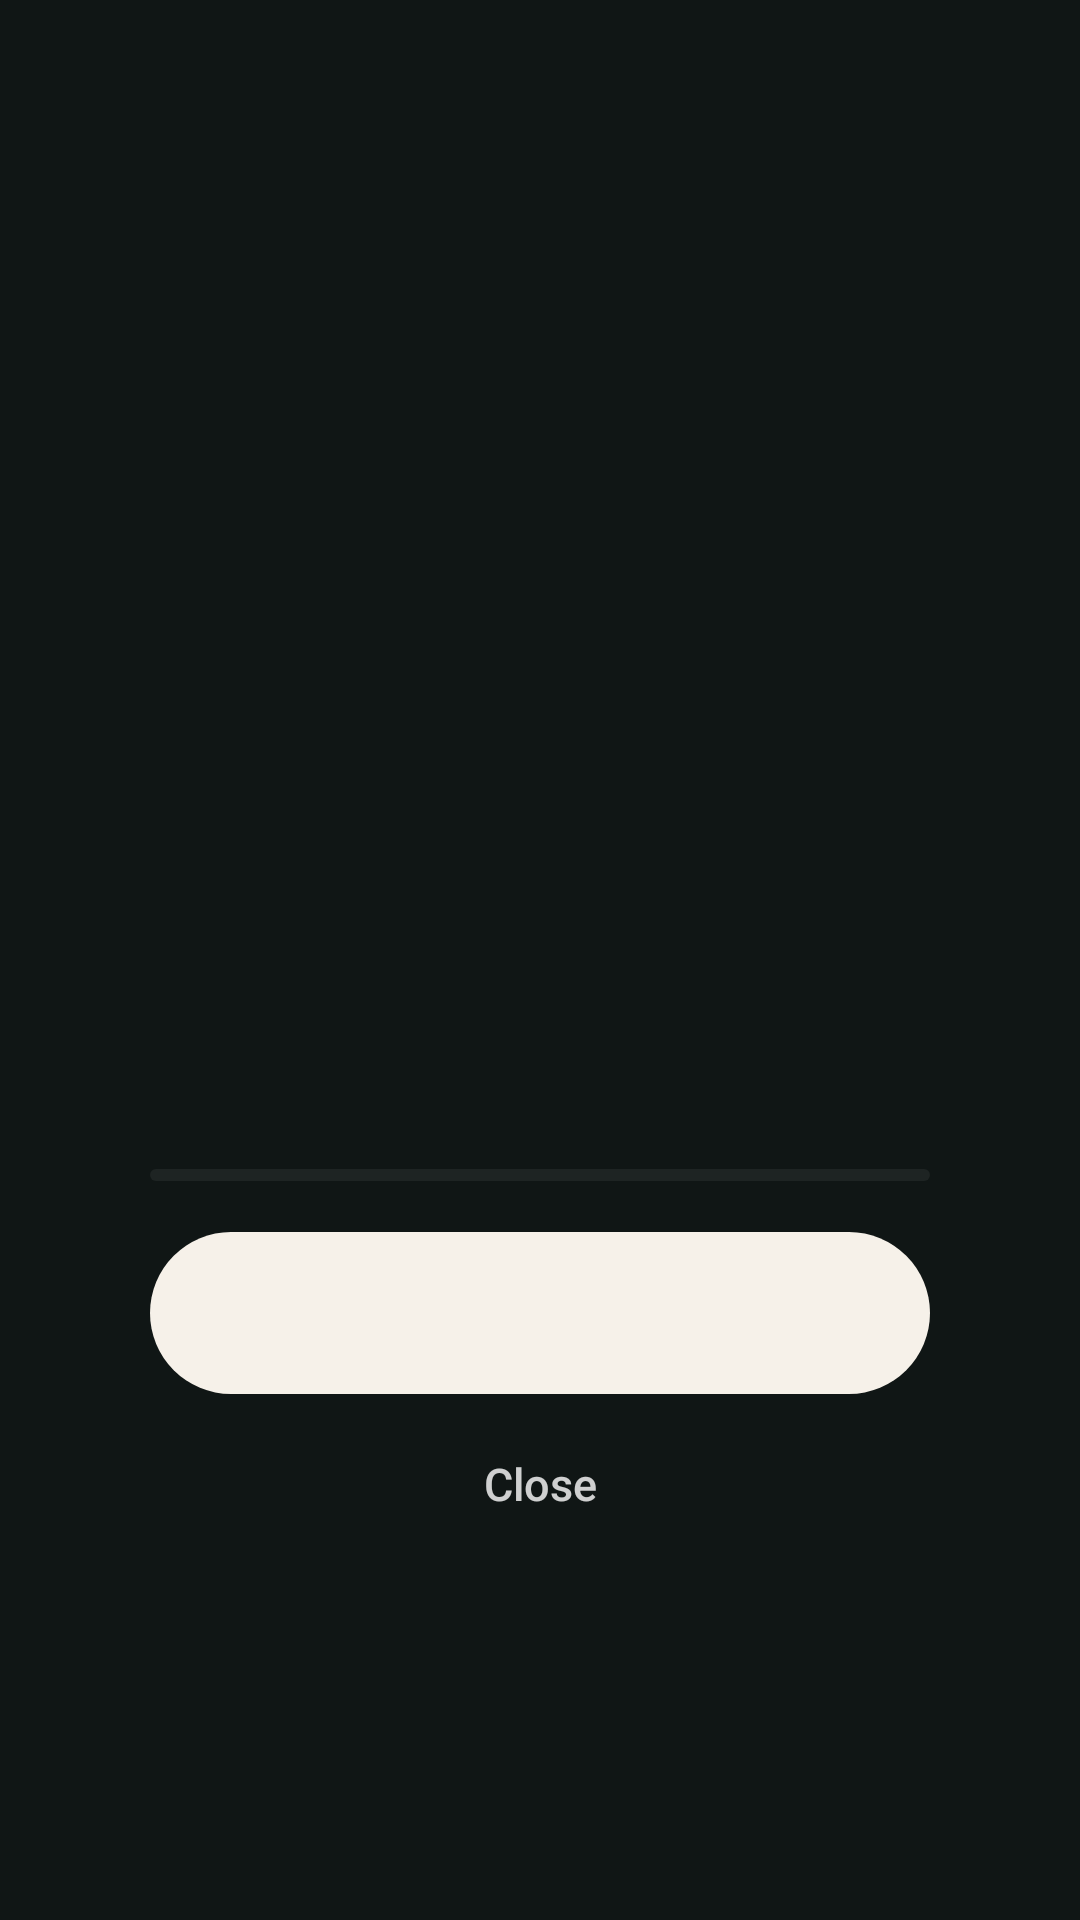

Write the Android layout XML for this screen, with the resource values it uses.
<!-- AndroidManifest.xml: activity theme Theme.Hourlock.Block -->
<!-- res/layout/activity_block.xml -->
<?xml version="1.0" encoding="utf-8"?>
<ScrollView xmlns:android="http://schemas.android.com/apk/res/android"
    android:id="@+id/root"
    android:layout_width="match_parent"
    android:layout_height="match_parent"
    android:background="@color/block_bg"
    android:fillViewport="true">

    <LinearLayout
        android:layout_width="match_parent"
        android:layout_height="wrap_content"
        android:gravity="center"
        android:orientation="vertical"
        android:padding="28dp">

        <ImageView
            android:id="@+id/icon"
            android:layout_width="92dp"
            android:layout_height="92dp"
            android:importantForAccessibility="no" />

        <TextView
            android:id="@+id/title"
            android:layout_width="match_parent"
            android:layout_height="wrap_content"
            android:layout_marginTop="22dp"
            android:fontFamily="sans-serif-medium"
            android:gravity="center"
            android:textColor="#FFFFFF"
            android:textSize="26sp" />

        <TextView
            android:id="@+id/reason"
            android:layout_width="match_parent"
            android:layout_height="wrap_content"
            android:layout_marginTop="8dp"
            android:gravity="center"
            android:textColor="#CCFFFFFF"
            android:textSize="16sp" />

        <TextView
            android:id="@+id/stats"
            android:layout_width="wrap_content"
            android:layout_height="wrap_content"
            android:layout_marginTop="20dp"
            android:background="@drawable/pill_on_dark"
            android:paddingStart="14dp"
            android:paddingTop="7dp"
            android:paddingEnd="14dp"
            android:paddingBottom="7dp"
            android:textColor="#D9FFFFFF"
            android:textSize="14sp" />

        <TextView
            android:id="@+id/red_note"
            android:layout_width="match_parent"
            android:layout_height="wrap_content"
            android:layout_marginTop="16dp"
            android:fontFamily="sans-serif-medium"
            android:gravity="center"
            android:textColor="#FFB3B3"
            android:textSize="15sp"
            android:visibility="gone" />

        <TextView
            android:id="@+id/hint"
            android:layout_width="match_parent"
            android:layout_height="wrap_content"
            android:layout_marginTop="28dp"
            android:gravity="center"
            android:lineSpacingMultiplier="1.15"
            android:textColor="#99FFFFFF"
            android:textSize="14sp"
            android:visibility="gone" />

        <ProgressBar
            android:id="@+id/progress"
            style="?android:attr/progressBarStyleHorizontal"
            android:layout_width="260dp"
            android:layout_height="6dp"
            android:layout_marginTop="36dp"
            android:max="1000"
            android:progressBackgroundTint="#33FFFFFF"
            android:progressTint="#F6F1E9" />

        <Button
            android:id="@+id/unlock"
            style="@style/BtnOnDark"
            android:layout_width="260dp"
            android:layout_height="wrap_content"
            android:layout_marginTop="16dp" />

        <Button
            android:id="@+id/close"
            style="@style/BtnGhostOnDark"
            android:layout_width="260dp"
            android:layout_height="wrap_content"
            android:layout_marginTop="6dp"
            android:text="Close" />
    </LinearLayout>
</ScrollView>
<!-- resources referenced by this layout -->
<resources>
  <color name="block_bg">#101615</color>
  <style name="BtnGhostOnDark" parent="android:Widget.DeviceDefault.Button.Borderless">
          <item name="android:textColor">#CCFFFFFF</item>
          <item name="android:textAllCaps">false</item>
          <item name="android:textSize">15sp</item>
          <item name="android:minHeight">48dp</item>
      </style>
  <style name="BtnOnDark" parent="BtnPrimary">
          <item name="android:background">@drawable/btn_on_dark</item>
          <item name="android:textColor">#101615</item>
          <item name="android:minHeight">54dp</item>
          <item name="android:textSize">16sp</item>
      </style>
  <style name="Theme.Hourlock.Block" parent="android:Theme.DeviceDefault.NoActionBar">
          <item name="android:windowBackground">@color/block_bg</item>
          <item name="android:statusBarColor">@color/block_bg</item>
          <item name="android:navigationBarColor">@color/block_bg</item>
          <item name="android:windowLightStatusBar">false</item>
          <item name="android:windowLightNavigationBar">false</item>
      </style>
  <style name="BtnPrimary" parent="android:Widget.DeviceDefault.Button.Borderless">
          <item name="android:background">@drawable/btn_primary</item>
          <item name="android:textColor">@color/on_accent</item>
          <item name="android:textAllCaps">false</item>
          <item name="android:textSize">15sp</item>
          <item name="android:fontFamily">sans-serif-medium</item>
          <item name="android:minHeight">48dp</item>
          <item name="android:paddingStart">22dp</item>
          <item name="android:paddingEnd">22dp</item>
          <item name="android:stateListAnimator">@null</item>
      </style>
  <!-- drawable btn_on_dark (drawable) -->
  <?xml version="1.0" encoding="utf-8"?>
  <ripple xmlns:android="http://schemas.android.com/apk/res/android" android:color="#33101615">
      <item>
          <shape android:shape="rectangle">
              <corners android:radius="28dp" />
              <solid android:color="#F6F1E9" />
          </shape>
      </item>
  </ripple>
  <!-- drawable btn_primary (drawable) -->
  <?xml version="1.0" encoding="utf-8"?>
  <ripple xmlns:android="http://schemas.android.com/apk/res/android" android:color="#33FFFFFF">
      <item>
          <shape android:shape="rectangle">
              <corners android:radius="24dp" />
              <solid android:color="@color/accent" />
          </shape>
      </item>
  </ripple>
  <color name="on_accent">#FFFFFF</color>
  <color name="accent">#1F6F6B</color>
</resources>
